Run: headless pygame with SDL's dummy video driver; simulated clock (each Clock.tick advances the game by its frame time, no real sleeping); random seed 0; keys injected as events and as key.get_pressed() state; no mouse input.
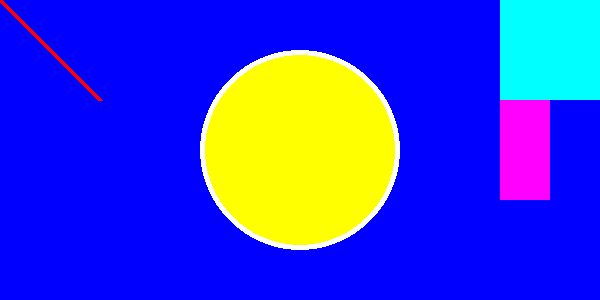
Frame 1 of 4 · flips 1–60 · no input
Frame 2 of 4 · flips 61–180 · tapped SPACE, RETURN · held RIGHT (→), D · screen unchanged from frame 1, image omitted
Frame 3 of 4 · flips 181–300 · held DOWN (↓), S · screen unchanged from frame 2, image omitted
Frame 4 of 4 · flips 301–420 · held LEFT (←), A, UP (↑), W · screen unchanged from frame 3, image omitted

The pygame program that drew these frames:

# วาดรูปทรง
import pygame

pygame.init()

# สร้าง display
WINDOW_WIDTH = 600
WINDOW_HEIGHT = 300
display_surface = pygame.display.set_mode((WINDOW_WIDTH, WINDOW_HEIGHT))
# กรณีที่ต้องการ caption
pygame.display.set_caption("Draw Shape")

# กำหนดค่าคงที่ของสี เป็น Tuple ของ RGB
BLACK = (0, 0, 0)
WHITE = (255, 255, 255)
RED = (255, 0, 0)
GREEN = (0, 255, 0)
BLUE = (0, 0, 255)
YELLOW = (255, 255, 0)
CYAN = (0, 255, 255)
MAGENTA = (255, 0, 255)

# กำหนด background color
display_surface.fill(BLUE)

# การวาดเส้นรูปทรงต่างๆ
# line(surface, color, start, stop, thickness)
pygame.draw.line(display_surface, RED, (0, 0), (100, 100), 5)

# circle
# circle(surface, color, center, radius, thickness)
pygame.draw.circle(display_surface, WHITE, (WINDOW_WIDTH//2, WINDOW_HEIGHT//2), 100, 6)
pygame.draw.circle(display_surface, YELLOW, (WINDOW_WIDTH//2, WINDOW_HEIGHT//2), 95, 0)

# rectangle(surface, color, (top-left-x, top-left-y, width, height))
pygame.draw.rect(display_surface, CYAN, (500, 0, 100, 100))
pygame.draw.rect(display_surface, MAGENTA, (500, 100, 50, 100))

running = True
while running:
    for event in pygame.event.get():
        print(event)
        if event.type == pygame.QUIT:
            running = False
    pygame.display.update()

pygame.quit()
